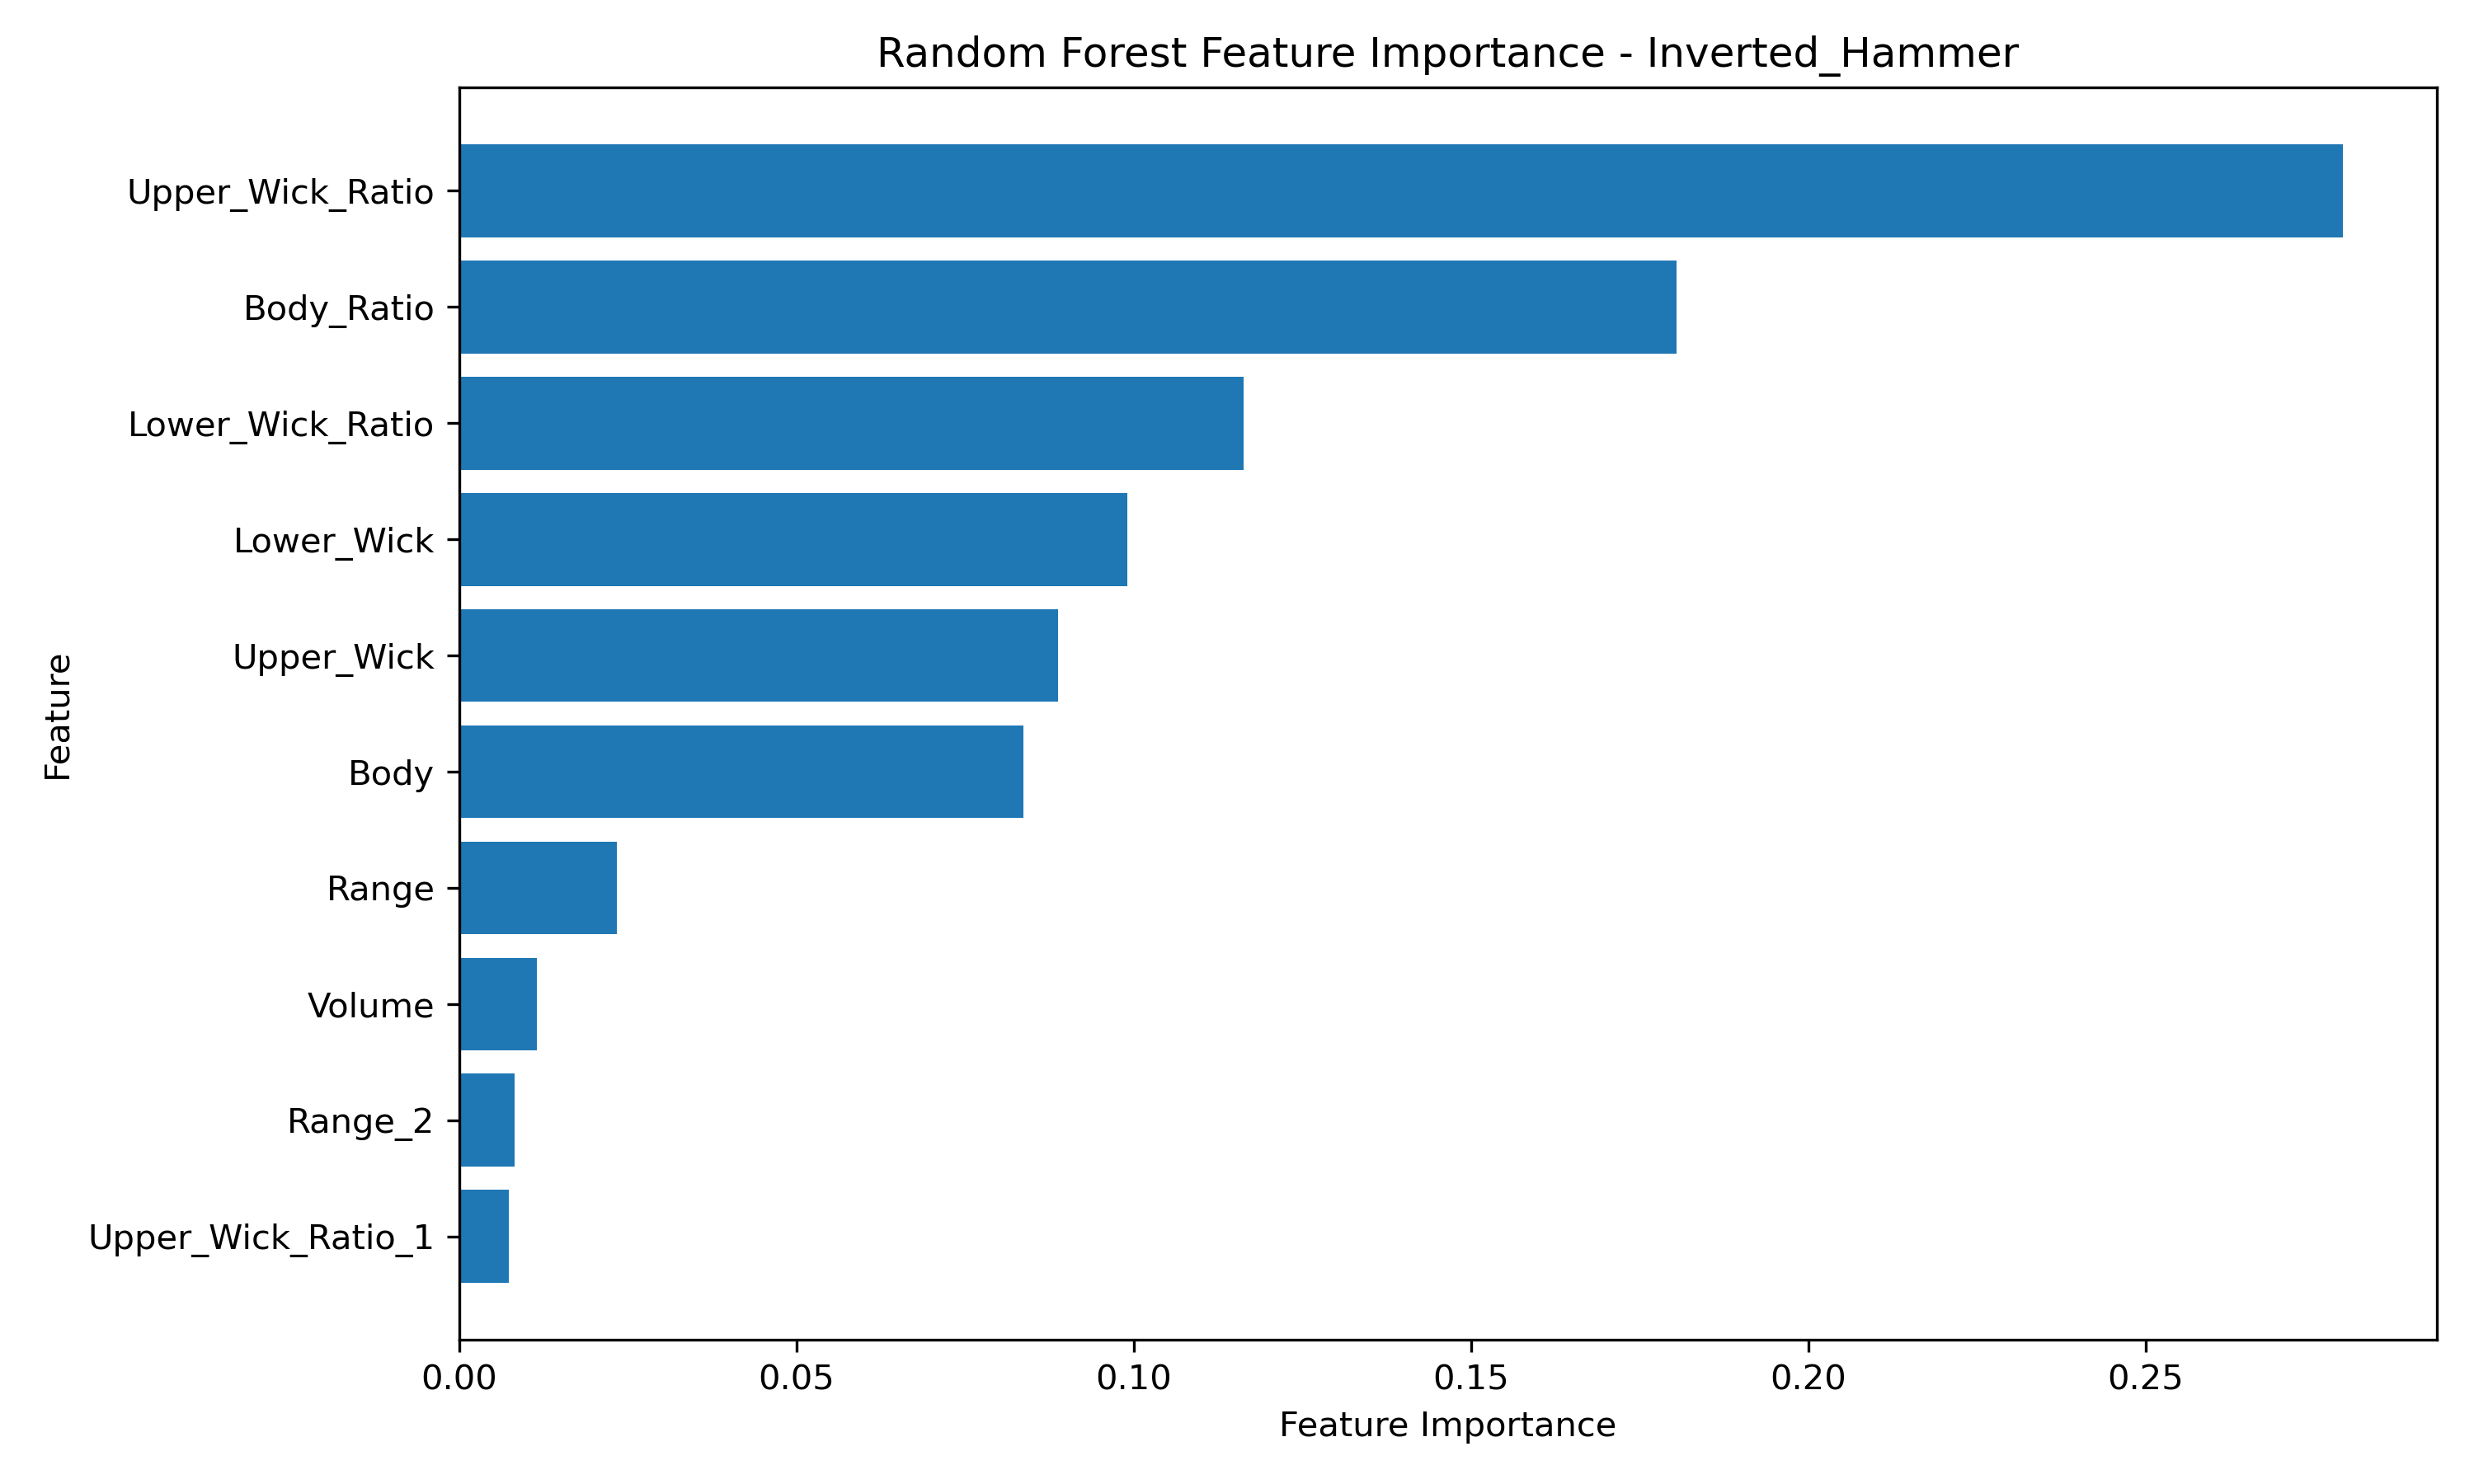

Values plotted in this chart, from the file beside it:
Feature, Importance
Upper_Wick_Ratio, 0.2792
Body_Ratio, 0.1805
Lower_Wick_Ratio, 0.1163
Lower_Wick, 0.09909
Upper_Wick, 0.08881
Body, 0.08363
Range, 0.02335
Volume, 0.01151
Range_2, 0.008261
Upper_Wick_Ratio_1, 0.007356
